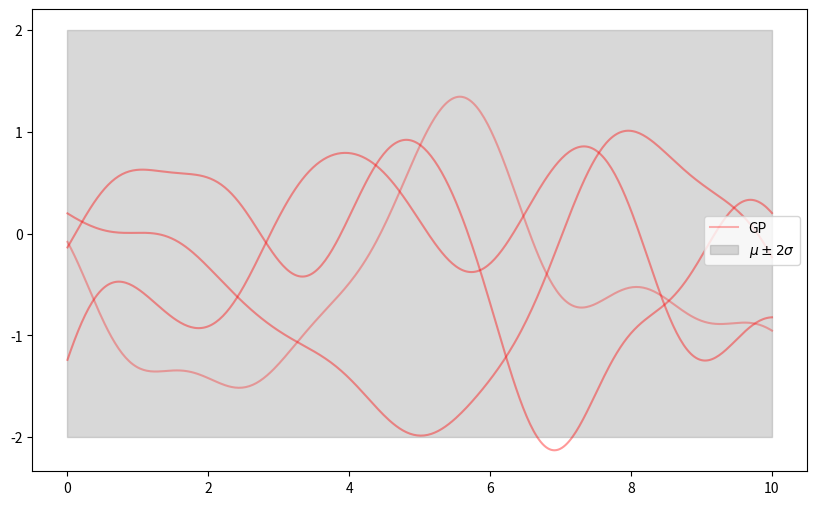
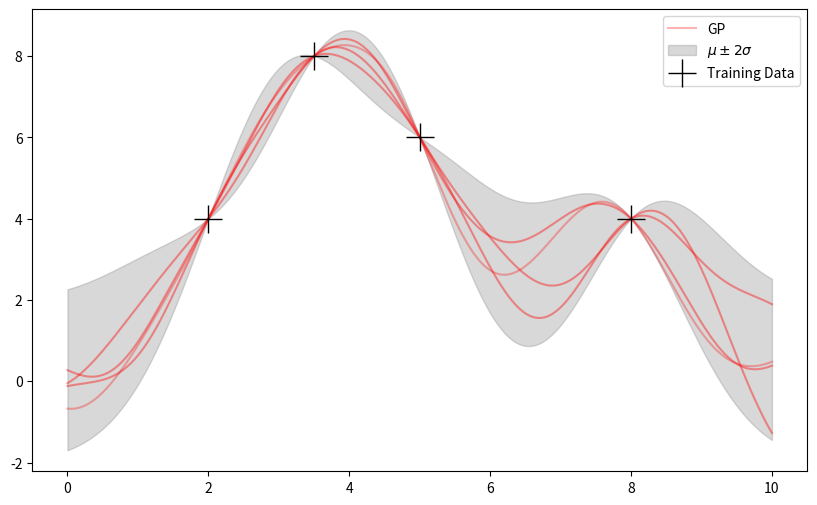

Here is the Python script that generated these plots, in order:
import numpy as np
from numpy.linalg import inv
from numpy import matmul 
import matplotlib.pyplot as plt
np.random.seed(10)

'''
1. Replicate the generation of random functions from Figure 2.2 . Use a regular (or random) grid of 
scalar inputs and the covariance function from eq. (2.16). Hints on how to generate random samples 
from multi-variate Gaussian distributions are given in section A.2. 

Invent some training data points, and make random draws from the resulting GP posterior using eq. (2.19).

'''

def SquareKernel(xInput):#unsure if this is the right nomenclature
    #xp and xq some set of points in the input space, but for the exercise should be scalars
    Dim = len(xInput)
    xRowmat = np.tile(xInput,(Dim,1))

    DifferenceMat = xRowmat-xRowmat.T    
   
    return np.exp(-0.5*np.abs(DifferenceMat)**2)

def RectKernel(xTraining, xQuery):

    #don't think this is needed? but constructs if needed

    #choose to compute k(X,X*), then tranpose to get other corner
    #X* are the points we want to query, X are the training data
    #offdiagonal submatrix 
    DimQuery = len(xQuery)
    DimTraining = len(xTraining)

    xTrainingQueryDim = np.tile(xTraining,(DimQuery,1))
    xQueryTrainingDim = np.tile(xQuery, (DimTraining,1))

    # X-X*
    DifferenceMat = xTrainingQueryDim.T-xQueryTrainingDim

    return np.exp(-0.5*np.abs(DifferenceMat)**2)


def SamplePosterior(xTraining,xQuery,fTraining):

    #Training Data Kernel (top left)
    kXX = SquareKernel(xTraining)
    #Query Data Kernel (bottom right)
    kXStarXStar = SquareKernel(xQuery)
    #Off Diagonal (Top Right)
    kXXStar = RectKernel(xTraining,xQuery) #top right
    kXStarX = kXXStar.T #bottom left

    #construct the normal distribution to sample (equation 2.19)

    muConditioned = matmul(matmul(kXStarX,inv(kXX)),fTraining)
    covConditioned = kXStarXStar-matmul(kXStarX,matmul(inv(kXX), kXXStar))

    #sample the conditioned N dimensional Gaussian (MVG) distribution
    GaussianProcess = np.random.multivariate_normal(muConditioned,covConditioned)

    return GaussianProcess, muConditioned, covConditioned



#use a regular grid of scalar inputs
NPoints = 400
xQuery = np.linspace(0,10,NPoints)

#GP without training data
cov = SquareKernel(xQuery)
mu = np.zeros(NPoints)
#sample the gaussian, and get the y values
#plot GPs only given the kernel
fig,ax = plt.subplots(1,1, figsize =(10,6))
#generate and plot GPs
for i in range(3):
    fQuery = np.random.multivariate_normal(mu,cov)
    ax.plot(xQuery, fQuery, color = 'red', alpha = 0.4)
fQuery = np.random.multivariate_normal(mu,cov) 
ax.plot(xQuery, fQuery, color = 'red', label = 'GP', alpha = 0.3)
#use marginalisation(?) to get the pm 2 sigma range
MuPlusTwoSigma = mu+2*np.sqrt(np.diagonal(cov))
MuMinusTwoSigma = mu-2*np.sqrt(np.diagonal(cov))
ax.fill_between(xQuery, MuPlusTwoSigma,MuMinusTwoSigma, color = 'gray', alpha = 0.3, label = '$\mu \pm 2 \sigma$')
ax.legend()
plt.show()


####conditioned GP given training data#####

#training data (don't think it is classed as part of the prior? uncertain)
xTraining = np.array([2,3.5,5,8])
fTraining = np.array([4,8,6,4])

#plot
fig, ax = plt.subplots(1,1, figsize =(10,6))
#generate and plot *conditioned* GPs *given* the training data
for i in range(3):
    fQueryGivenTraining, muConditioned, covConditioned = SamplePosterior(xTraining,xQuery,fTraining)
    ax.plot(xQuery, fQueryGivenTraining, color = 'red', alpha = 0.4)
fQueryGivenTraining, muConditioned, covConditioned = SamplePosterior(xTraining,xQuery,fTraining)
ax.plot(xQuery, fQueryGivenTraining, color = 'red', label = 'GP', alpha = 0.3)
#use marginalisation(?) to get the pm 2 sigma range
MuPlusTwoSigma = muConditioned+2*np.sqrt(np.diagonal(covConditioned))
MuMinusTwoSigma = muConditioned-2*np.sqrt(np.diagonal(covConditioned))
ax.fill_between(xQuery, MuPlusTwoSigma,MuMinusTwoSigma, color = 'gray', alpha = 0.3, label = '$\mu \pm 2 \sigma$')
#plot the training data
ax.plot(xTraining, fTraining, '+' ,color = 'black', label = 'Training Data', ms = 20)
ax.legend()
plt.show()

